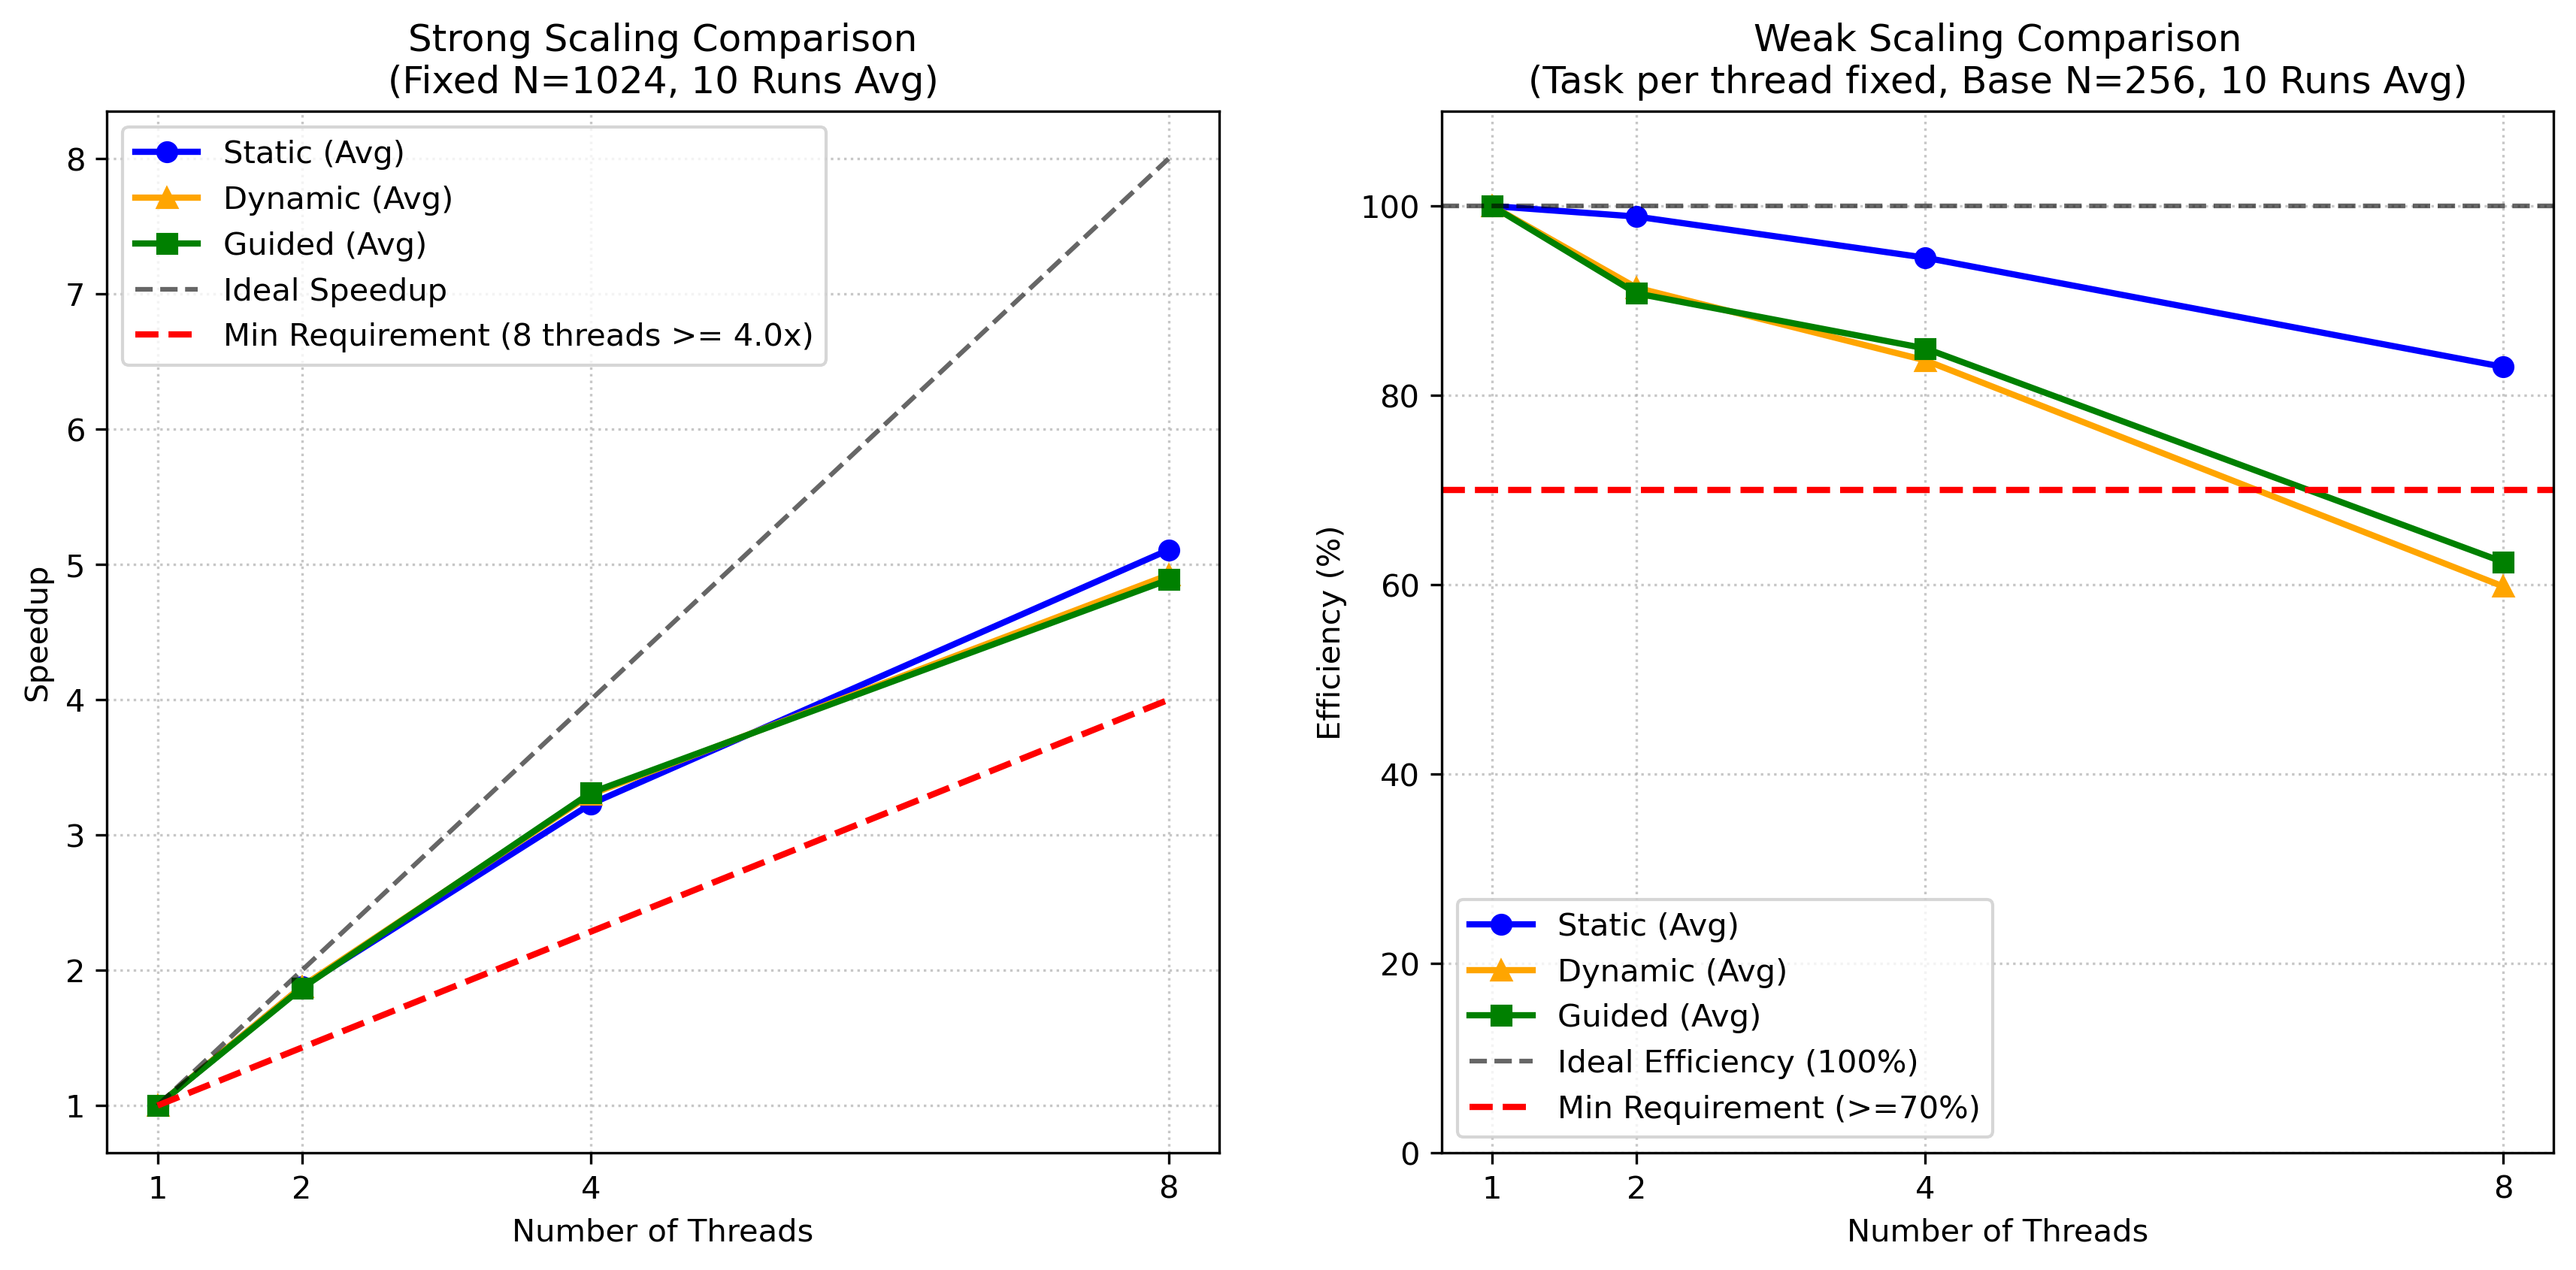

The table this chart was drawn from, first rows:
Schedule, Test_Type, Grid_N, Threads, Iters, Avg_Time_s, Speedup, Efficiency_pct
static, Strong, 1024, 1, 5000, 2.398, 1.0, N/A
static, Strong, 1024, 2, 5000, 1.276, 1.88, N/A
static, Strong, 1024, 4, 5000, 0.7424, 3.23, N/A
static, Strong, 1024, 8, 5000, 0.4694, 5.11, N/A
static, Weak, 256, 1, 5000, 0.1559, N/A, 100.0
static, Weak, 362, 2, 5000, 0.1577, N/A, 98.89
static, Weak, 512, 4, 5000, 0.1649, N/A, 94.54
static, Weak, 724, 8, 5000, 0.1878, N/A, 83.01
dynamic, Strong, 1024, 1, 5000, 2.429, 1.0, N/A
dynamic, Strong, 1024, 2, 5000, 1.291, 1.88, N/A
dynamic, Strong, 1024, 4, 5000, 0.7358, 3.3, N/A
dynamic, Strong, 1024, 8, 5000, 0.4934, 4.92, N/A
dynamic, Weak, 256, 1, 5000, 0.1528, N/A, 100.0
dynamic, Weak, 362, 2, 5000, 0.1672, N/A, 91.37
dynamic, Weak, 512, 4, 5000, 0.1826, N/A, 83.7
dynamic, Weak, 724, 8, 5000, 0.2554, N/A, 59.83
guided, Strong, 1024, 1, 5000, 2.433, 1.0, N/A
guided, Strong, 1024, 2, 5000, 1.302, 1.87, N/A
guided, Strong, 1024, 4, 5000, 0.7344, 3.31, N/A
guided, Strong, 1024, 8, 5000, 0.4977, 4.89, N/A
guided, Weak, 256, 1, 5000, 0.1531, N/A, 100.0
guided, Weak, 362, 2, 5000, 0.1686, N/A, 90.77
guided, Weak, 512, 4, 5000, 0.1802, N/A, 84.96
guided, Weak, 724, 8, 5000, 0.2453, N/A, 62.41
